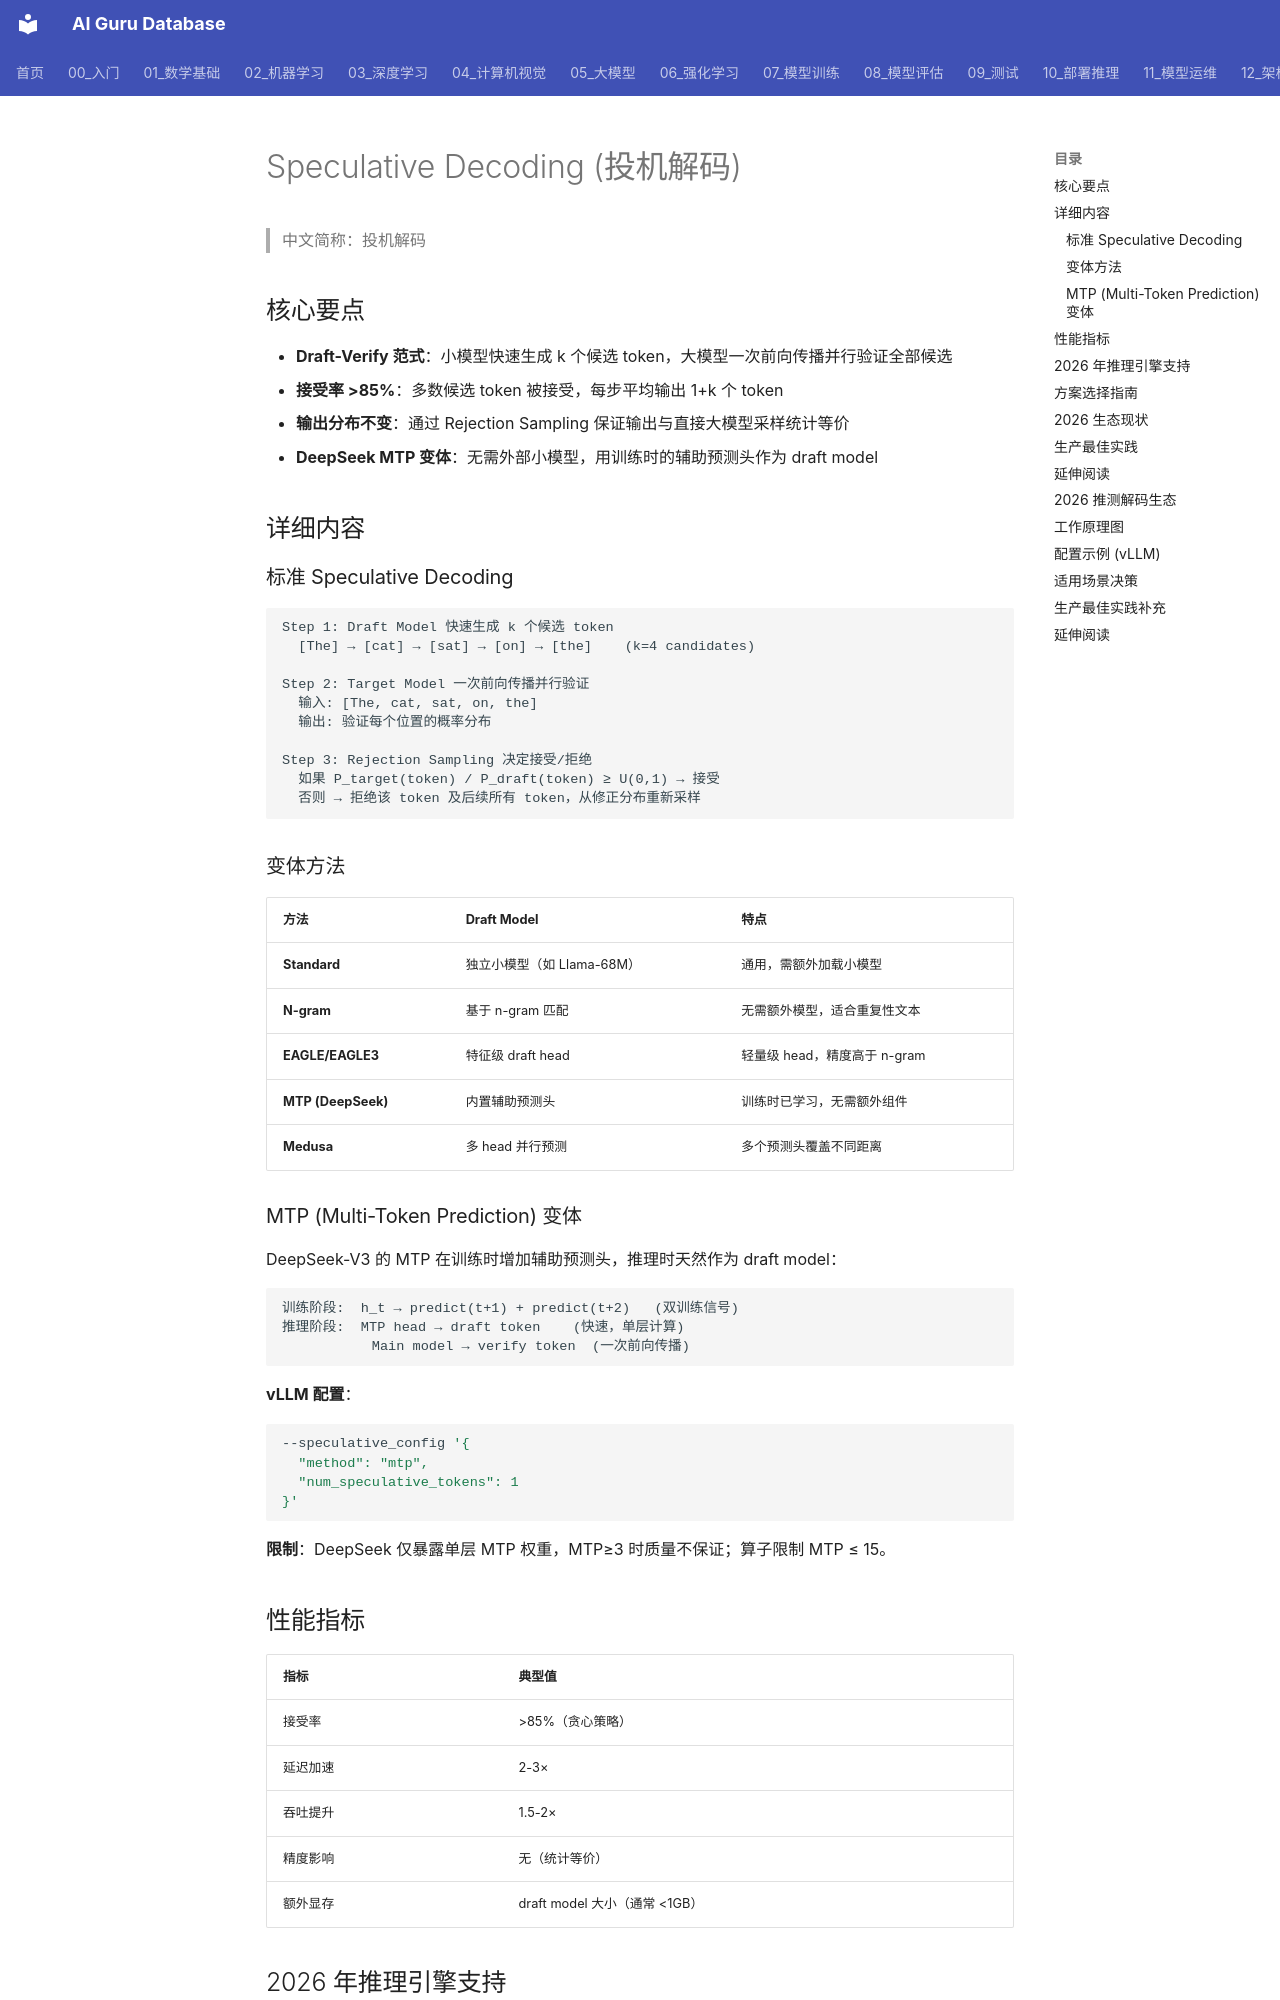

repository: ai-guru-global/ai-guru-database · page: 概念/LLM/speculative-decoding/index.html · generator: mkdocs

---
title: Speculative Decoding (投机解码)
category: -concepts
tags: [inference, speculative-decoding, mtp, acceleration]
relationships:
  - target: "概念/model-deployment"
    type: optimizes
  - target: "概念/transformer-architecture"
    type: builds_on
sources:
  - 12_架构基建/AI_Stack_Deep_Dive.md
  - 10_部署推理/03_推理优化/Speculative_Decoding_Advanced_2026.md
summary: Speculative Decoding 用小模型(draft)快速生成候选 token，大模型(target)一次前向传播并行验证，接受率 >85%，实现 2-3× 延迟降低且不改变输出分布。DeepSeek MTP 变体无需外部 draft model，用内置辅助头实现投机解码。
provenance:
  extracted: 0.85
  inferred: 0.1
  ambiguous: 0.05
base_confidence: 0.82
lifecycle: reviewed
lifecycle_changed: 2026-06-03
tier: core
created: 2026-06-03 00:00:00+00:00
updated: 2026-07-21
aliases:
  - "Speculative Decoding"
  - "speculative decoding"

name_zh: "投机解码"
---
# Speculative Decoding (投机解码)

> 中文简称：投机解码

## 核心要点

- **Draft-Verify 范式**：小模型快速生成 k 个候选 token，大模型一次前向传播并行验证全部候选
- **接受率 >85%**：多数候选 token 被接受，每步平均输出 1+k 个 token
- **输出分布不变**：通过 Rejection Sampling 保证输出与直接大模型采样统计等价
- **DeepSeek MTP 变体**：无需外部小模型，用训练时的辅助预测头作为 draft model

## 详细内容

### 标准 Speculative Decoding

```
Step 1: Draft Model 快速生成 k 个候选 token
  [The] → [cat] → [sat] → [on] → [the]    (k=4 candidates)

Step 2: Target Model 一次前向传播并行验证
  输入: [The, cat, sat, on, the]
  输出: 验证每个位置的概率分布

Step 3: Rejection Sampling 决定接受/拒绝
  如果 P_target(token) / P_draft(token) ≥ U(0,1) → 接受
  否则 → 拒绝该 token 及后续所有 token，从修正分布重新采样
```

### 变体方法

| 方法 | Draft Model | 特点 |
|------|------------|------|
| **Standard** | 独立小模型（如 Llama-68M） | 通用，需额外加载小模型 |
| **N-gram** | 基于 n-gram 匹配 | 无需额外模型，适合重复性文本 |
| **EAGLE/EAGLE3** | 特征级 draft head | 轻量级 head，精度高于 n-gram |
| **MTP (DeepSeek)** | 内置辅助预测头 | 训练时已学习，无需额外组件 |
| **Medusa** | 多 head 并行预测 | 多个预测头覆盖不同距离 |
